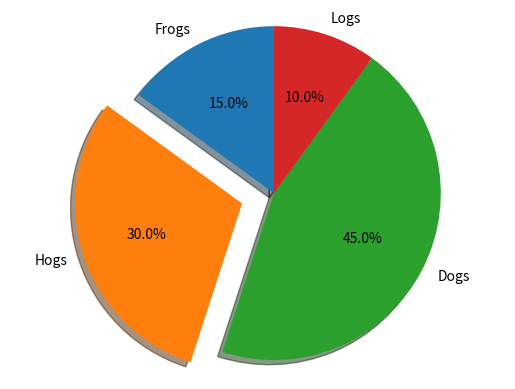

Generate this figure with matplotlib:
import matplotlib.pyplot as plt

# Pie chart, where the slices will be ordered and plotted counter-clockwise:
labels = 'Frogs', 'Hogs', 'Dogs', 'Logs'
sizes = [15, 30, 45, 10]
explode = (0, 0.2, 0, 0)  # only "explode" the 2nd slice (i.e. 'Hogs')

fig1, ax1 = plt.subplots()
ax1.pie(sizes, explode=explode, labels=labels, autopct='%1.1f%%',
        shadow=True, startangle=90)
ax1.axis('equal')  # Equal aspect ratio ensures that pie is drawn as a circle.

plt.show()

